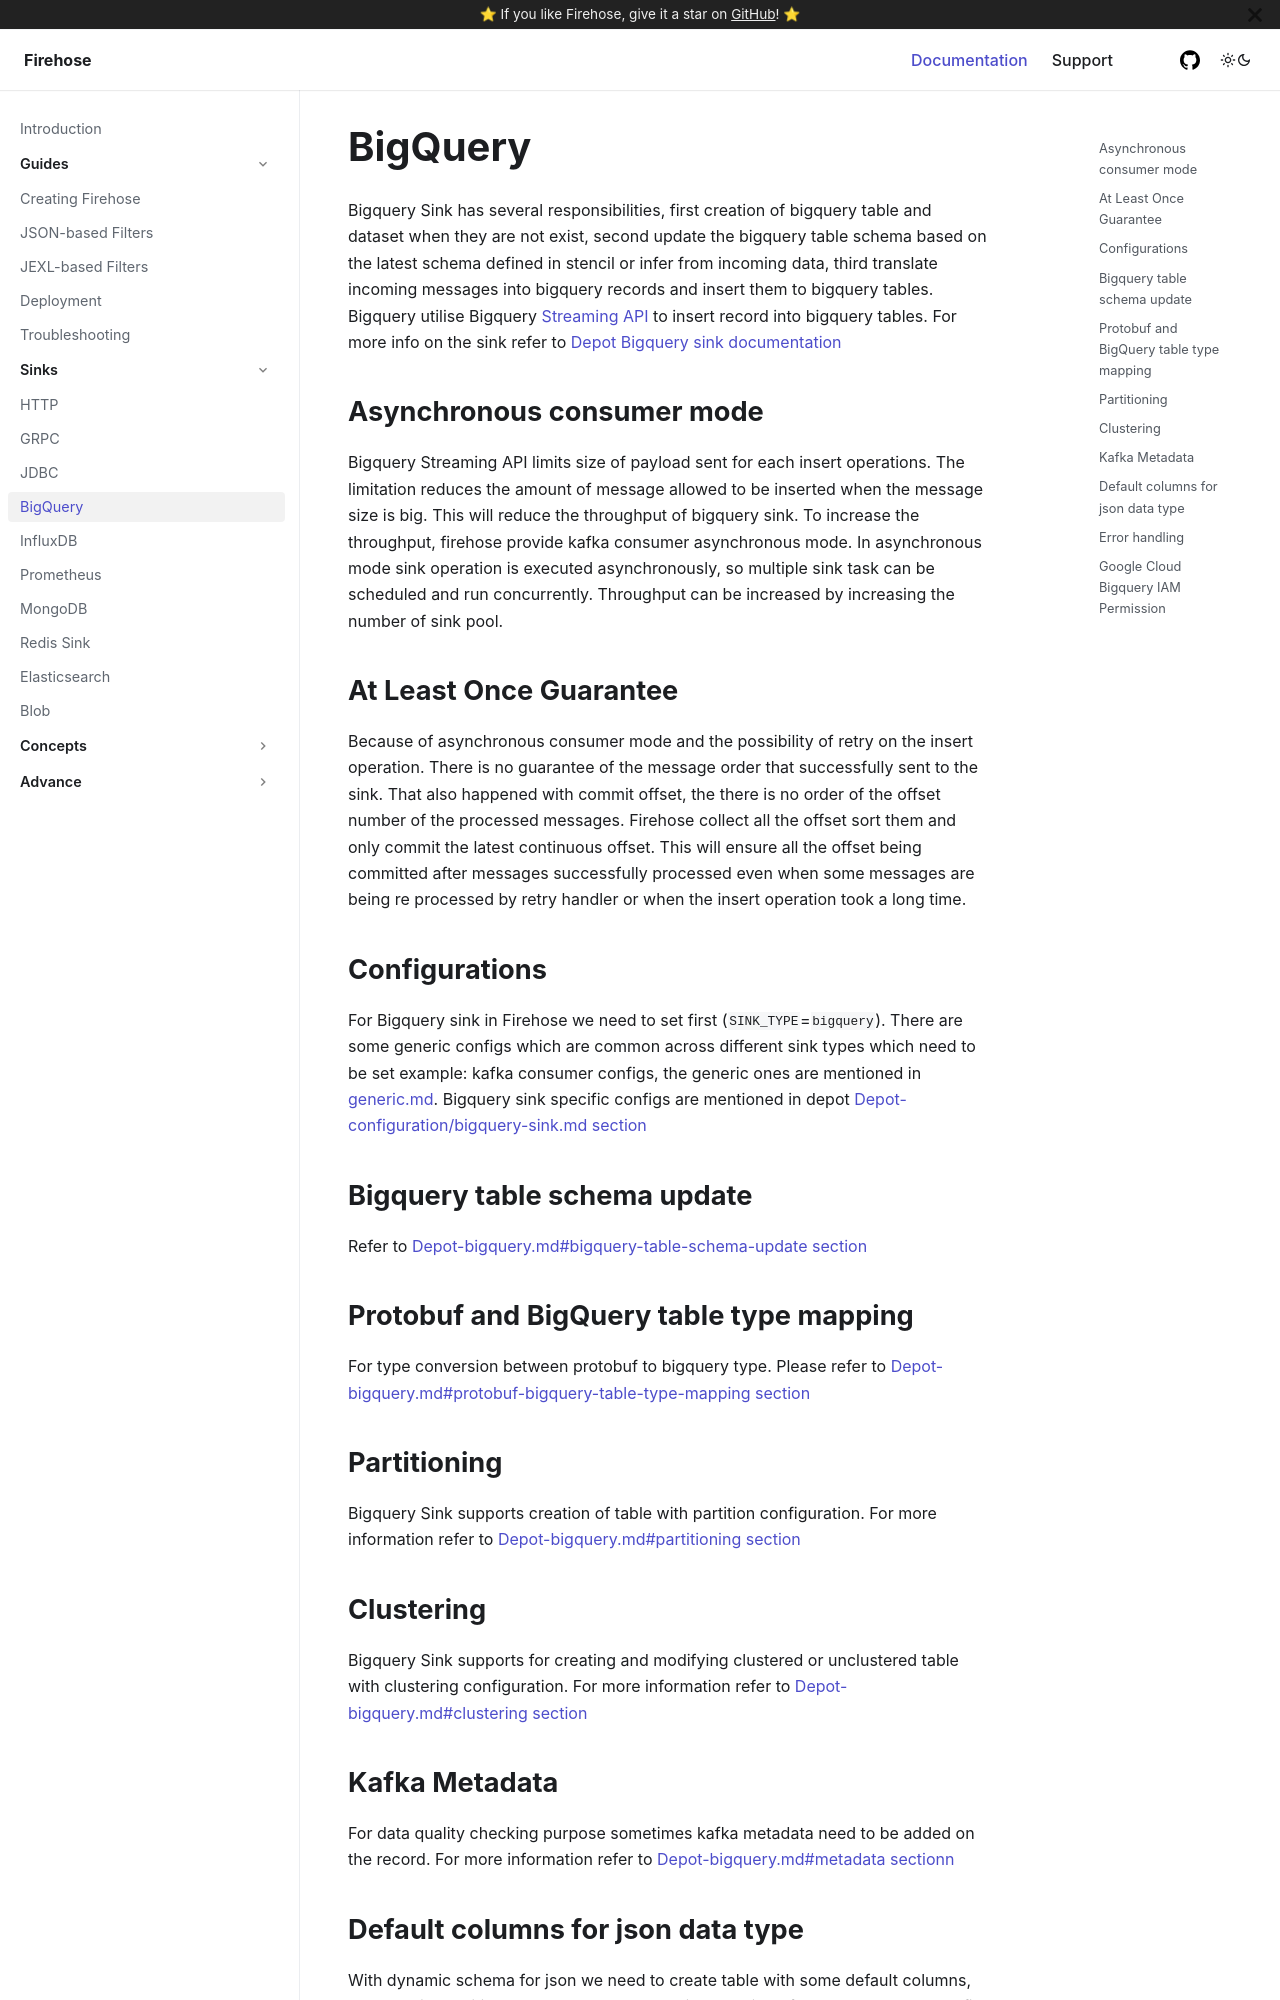

repository: raystack/firehose · page: sinks/bigquery-sink/index.html · generator: docusaurus

# BigQuery

Bigquery Sink has several responsibilities, first creation of bigquery table and dataset when they are not exist, second update the bigquery table schema based on the latest schema defined in stencil or infer from incoming data, third translate incoming messages into bigquery records and insert them to bigquery tables.
Bigquery utilise Bigquery [Streaming API](https://cloud.google.com/bigquery/streaming-data-into-bigquery) to insert record into bigquery tables. For more info on the sink refer to [Depot Bigquery sink documentation](https://github.com/raystack/depot/blob/main/docs/sinks/bigquery.md)

## Asynchronous consumer mode

Bigquery Streaming API limits size of payload sent for each insert operations. The limitation reduces the amount of message allowed to be inserted when the message size is big.
This will reduce the throughput of bigquery sink. To increase the throughput, firehose provide kafka consumer asynchronous mode.
In asynchronous mode sink operation is executed asynchronously, so multiple sink task can be scheduled and run concurrently.
Throughput can be increased by increasing the number of sink pool.

## At Least Once Guarantee

Because of asynchronous consumer mode and the possibility of retry on the insert operation. There is no guarantee of the message order that successfully sent to the sink.
That also happened with commit offset, the there is no order of the offset number of the processed messages.
Firehose collect all the offset sort them and only commit the latest continuous offset.
This will ensure all the offset being committed after messages successfully processed even when some messages are being re processed by retry handler or when the insert operation took a long time.

## Configurations

For Bigquery sink in Firehose we need to set first \(`SINK_TYPE`=`bigquery`\). There are some generic configs which are common across different sink types which need to be set example: kafka consumer configs, the generic ones are mentioned in [generic.md](../advance/generic.md). Bigquery sink specific configs are mentioned in depot [Depot-configuration/bigquery-sink.md section](https://github.com/raystack/depot/blob/main/docs/reference/configuration/bigquery-sink.md)

## Bigquery table schema update

Refer to [Depot-bigquery.md#bigquery-table-schema-update section](https://github.com/raystack/depot/blob/main/docs/sinks/bigquery.md#bigquery-table-schema-update)

## Protobuf and BigQuery table type mapping

For type conversion between protobuf to bigquery type. Please refer to
[Depot-bigquery.md#protobuf-bigquery-table-type-mapping section](https://github.com/raystack/depot/blob/main/docs/sinks/bigquery.md#protobuf---bigquery-table-type-mapping)

## Partitioning

Bigquery Sink supports creation of table with partition configuration.
For more information refer to [Depot-bigquery.md#partitioning section](https://github.com/raystack/depot/blob/main/docs/sinks/bigquery.md#partitioning)

## Clustering

Bigquery Sink supports for creating and modifying clustered or unclustered table with clustering configuration.
For more information refer to [Depot-bigquery.md#clustering section](https://github.com/raystack/depot/blob/main/docs/sinks/bigquery.md#clustering)
